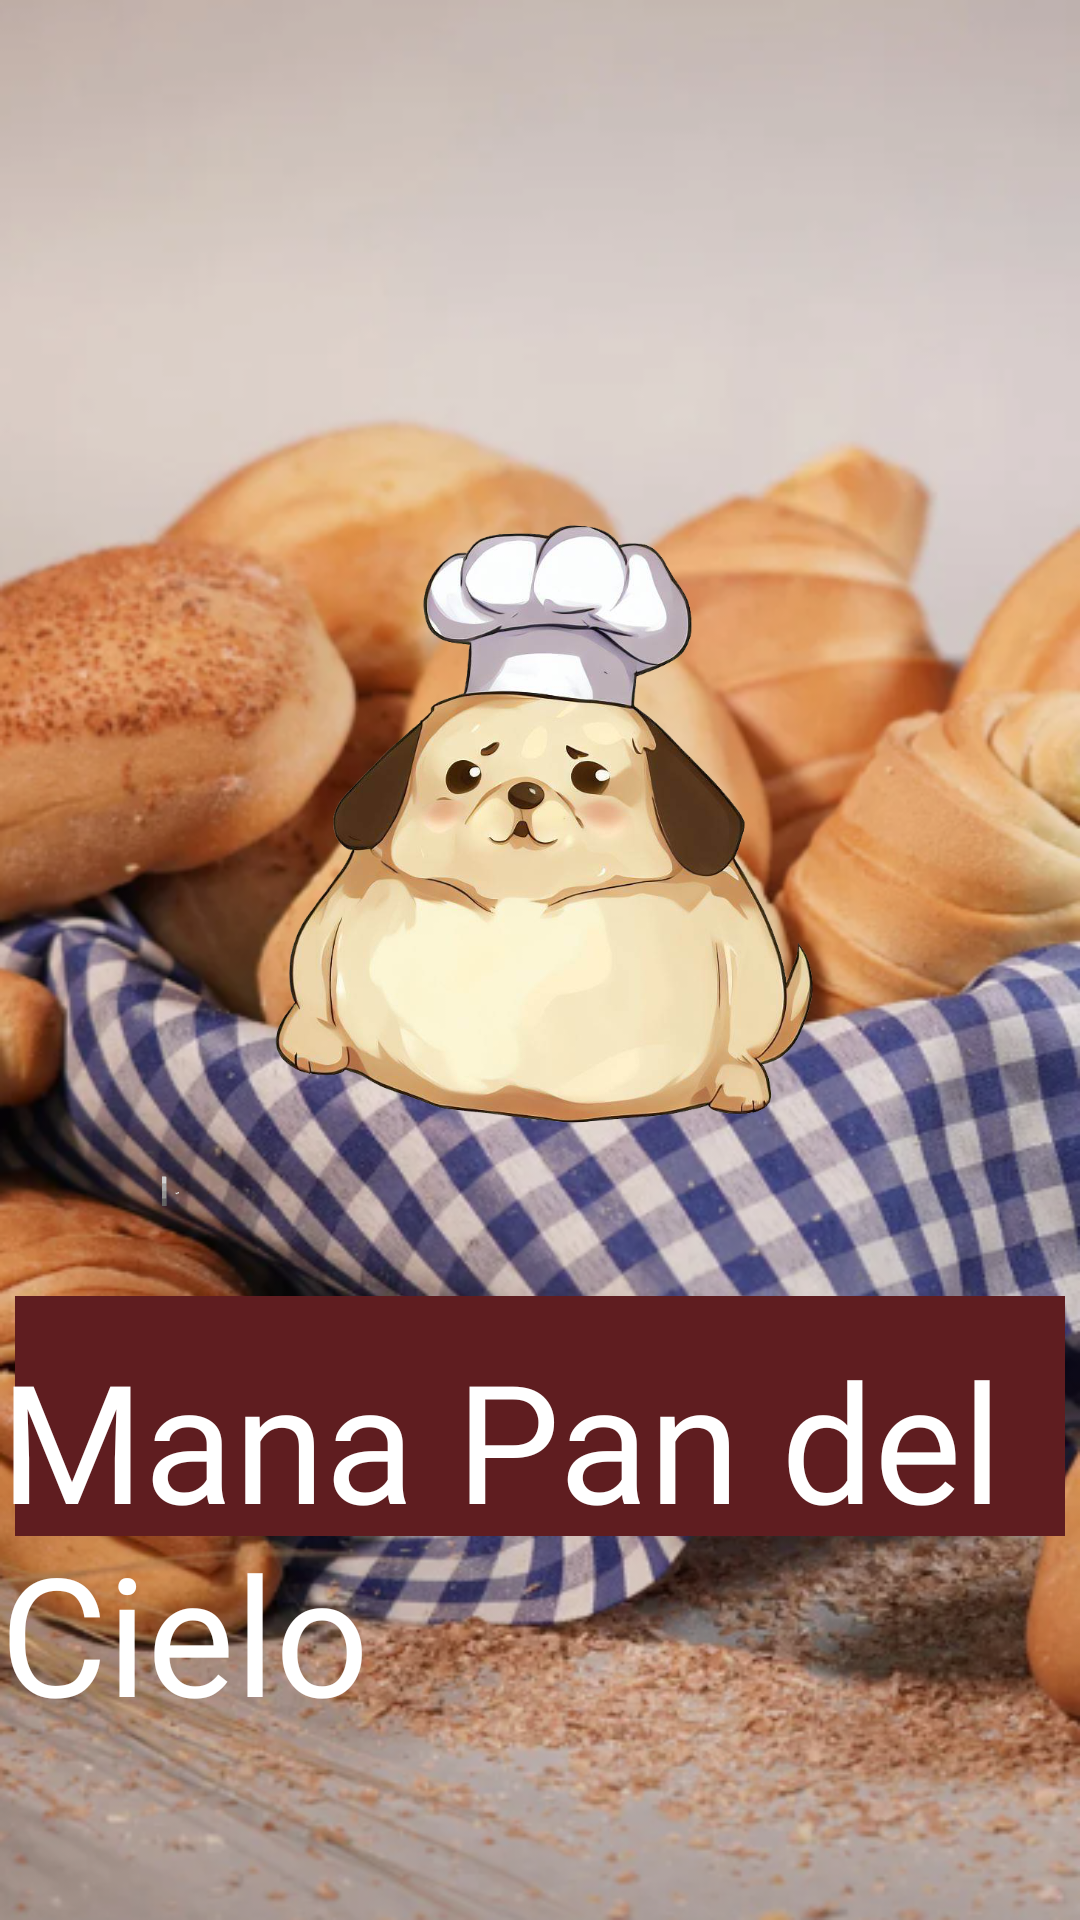

Android layout source for this screen:
<!-- AndroidManifest.xml: application theme Theme.PanMovil_PanitasProject -->
<!-- res/layout/activity_main.xml -->
<?xml version="1.0" encoding="utf-8"?>
<androidx.constraintlayout.widget.ConstraintLayout xmlns:android="http://schemas.android.com/apk/res/android"
    xmlns:app="http://schemas.android.com/apk/res-auto"
    xmlns:tools="http://schemas.android.com/tools"
    android:layout_width="match_parent"
    android:layout_height="match_parent"
    android:background="@drawable/plantilla1"
    tools:context=".MainActivity">

    <View
        android:id="@+id/rectanguloView"
        android:layout_width="350dp"
        android:layout_height="80dp"
        android:layout_centerInParent="true"
        android:layout_marginTop="30dp"
        android:background="#5F1D20"
        app:layout_constraintEnd_toEndOf="parent"
        app:layout_constraintStart_toStartOf="parent"
        app:layout_constraintTop_toBottomOf="@+id/perroImagenView"
        tools:ignore="MissingConstraints" />

    <ImageView
        android:id="@+id/perroImagenView"
        android:layout_width="252dp"
        android:layout_height="252dp"
        android:layout_marginTop="150dp"
        android:background="@drawable/img"
        app:layout_constraintEnd_toEndOf="parent"
        app:layout_constraintStart_toStartOf="parent"
        app:layout_constraintTop_toTopOf="parent"
        tools:ignore="ContentDescription" />

    <TextView
        android:id="@+id/textViewEmpresa"
        android:layout_width="wrap_content"
        android:layout_height="wrap_content"
        android:layout_marginTop="41dp"
        android:fontFamily="@font/cookie"
        android:text="Mana Pan del Cielo"
        android:textColor="@color/white"
        android:textSize="55sp"
        app:layout_constraintEnd_toEndOf="parent"
        app:layout_constraintStart_toStartOf="parent"
        app:layout_constraintTop_toBottomOf="@+id/perroImagenView"
        tools:ignore="HardcodedText" />

</androidx.constraintlayout.widget.ConstraintLayout>
<!-- resources referenced by this layout -->
<resources>
  <!-- drawable img: png bitmap (drawable, 349989 bytes) -->
  <!-- drawable plantilla1: png bitmap (drawable, 443858 bytes) -->
  <style name="Theme.PanMovil_PanitasProject" parent="Base.Theme.PanMovil_PanitasProject" />
  <style name="Base.Theme.PanMovil_PanitasProject" parent="Theme.Material3.DayNight.NoActionBar">
          
          
      </style>
  <!-- not gathered from this repository: default colours our renderer supplied (Android Studio template values) -->
  <color name="white">#FFFFFFFF</color>
</resources>
